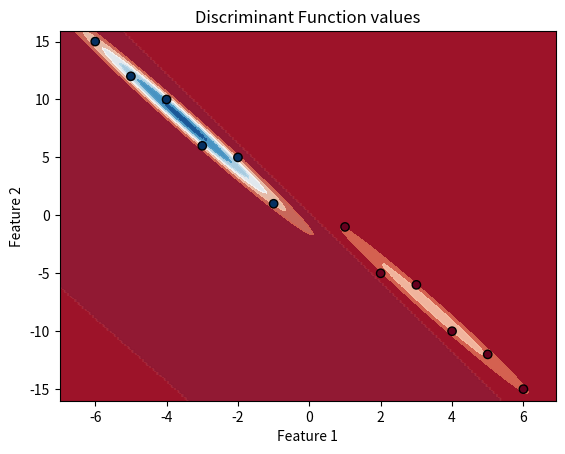

This chart was generated by the following Python code:
# -*- coding: utf-8 -*-
"""2.ipynb

Automatically generated by Colaboratory.

Original file is located at
    https://colab.research.google.com/<link-removed>

### Import Libraries
"""

import numpy as np
import pandas as pd
import matplotlib.pyplot as plt

"""### Load Data"""

w1 = np.array([[1,-1],[2,-5],[3,-6],[4,-10],[5,-12],[6,-15]])
w2 = np.array([[-1,1],[-2,5],[-3,6],[-4,10],[-5,12],[-6,15]])

"""### Train-data"""

train_X = pd.DataFrame(np.concatenate((w1,w2),axis=0))
train_y = np.array([0] * len(w1) + [1] * len(w2))
print("Train-x :\n", train_X)
print("Train-y :\n", train_y)

"""### Bayes Classifier"""

#function to find covariance matrix
def covariance_matrix(data):
    mean_vector = np.mean(data, axis=0)
    z_matrix = data - mean_vector
    cov_matrix = np.dot(z_matrix.T, z_matrix) / (data.shape[0] - 1)
    return cov_matrix

def fit_bayes_classifier(train_X, train_y):
    classes = np.unique(train_y)
    cov_mats, cov_dets = {}, {}
    inv_cov_mats = {}
    mean_vectors = {}
    apriori = {}
    for c in classes:
        apriori[c] = len(train_y[train_y == c]) / len(train_y)
        mean_vectors[c] = np.array(train_X[train_y == c].mean())
        cov_mats[c] = covariance_matrix(np.array(train_X[train_y == c]))
        cov_dets[c] = np.linalg.det(cov_mats[c])
        inv_cov_mats[c] = np.linalg.inv(cov_mats[c])
    return cov_dets, inv_cov_mats, apriori, mean_vectors

def predict(apriori, mean_vectors, cov_dets, inv_cov_mats, train_X, train_y, test_point):
    classes = np.unique(train_y)
    dimensions = train_X.shape[1]
    class_probabilities = {}

    for c in classes:
        req_vector = np.array(test_point) - mean_vectors[c]
        numerator = np.exp(-0.5 * np.dot(np.dot(req_vector.T, inv_cov_mats[c]), req_vector))
        denominator = np.power(2 * np.pi, dimensions / 2) * np.power(cov_dets[c], 0.5)
        class_probabilities[c] = apriori[c] * (numerator / denominator)

    return max(class_probabilities, key = class_probabilities.get)

def discriminant_function(apriori, mean_vectors, cov_dets, inv_cov_mats, train_X, train_y, test_point):
    classes = np.unique(train_y)
    dimensions = train_X.shape[1]
    class_probabilities = {}

    for c in classes:
        req_vector = np.array(test_point) - mean_vectors[c]
        numerator = np.exp(-0.5 * np.dot(np.dot(req_vector.T, inv_cov_mats[c]), req_vector))
        denominator = np.power(2 * np.pi, dimensions / 2) * np.power(cov_dets[c], 0.5)
        class_probabilities[c] = apriori[c] * (numerator / denominator)

    return max(class_probabilities.values())

cov_dets, inv_cov_mats, apriori, mean_vectors = fit_bayes_classifier(train_X, train_y)
aprioris = {0: 0.3, 1: 0.7}

"""### Plotting"""

train_X = np.array(train_X)
x_min, x_max = train_X[:, 0].min() - 1, train_X[:, 0].max() + 1
y_min, y_max = train_X[:, 1].min() - 1, train_X[:, 1].max() + 1
xx, yy = np.meshgrid(np.arange(x_min, x_max, 0.1), np.arange(y_min, y_max, 0.1))
z = []
for i in range(xx.shape[0]):
    for j in range(yy.shape[1]):
        z.append(predict(aprioris, mean_vectors, cov_dets, inv_cov_mats, train_X, train_y, [xx[i][j], yy[i][j]]))
z = np.array(z)
Z = z.reshape(xx.shape)

plt.contourf(xx, yy, Z, cmap=plt.cm.RdBu, alpha = 0.9)
plt.scatter(train_X[:, 0], train_X[:, 1], c = train_y, cmap = plt.cm.RdBu, edgecolor='k')
plt.xlabel('Feature 1')
plt.ylabel('Feature 2')
plt.title('Naive Bayes Decision Boundaries')
plt.show()

train_X = np.array(train_X)
x_min, x_max = train_X[:, 0].min() - 1, train_X[:, 0].max() + 1
y_min, y_max = train_X[:, 1].min() - 1, train_X[:, 1].max() + 1
xx, yy = np.meshgrid(np.arange(x_min, x_max, 0.1), np.arange(y_min, y_max, 0.1))
z1 = []
for i in range(xx.shape[0]):
    for j in range(yy.shape[1]):
        z1.append(discriminant_function(aprioris, mean_vectors, cov_dets, inv_cov_mats, train_X, train_y, [xx[i][j], yy[i][j]]))
z1 = np.array(z1)
Z1 = z1.reshape(xx.shape)

plt.contourf(xx, yy, Z1, cmap=plt.cm.RdBu, alpha = 0.9)
plt.scatter(train_X[:, 0], train_X[:, 1], c = train_y, cmap = plt.cm.RdBu, edgecolor='k')
plt.xlabel('Feature 1')
plt.ylabel('Feature 2')
plt.title('Discriminant Function values')
plt.show()